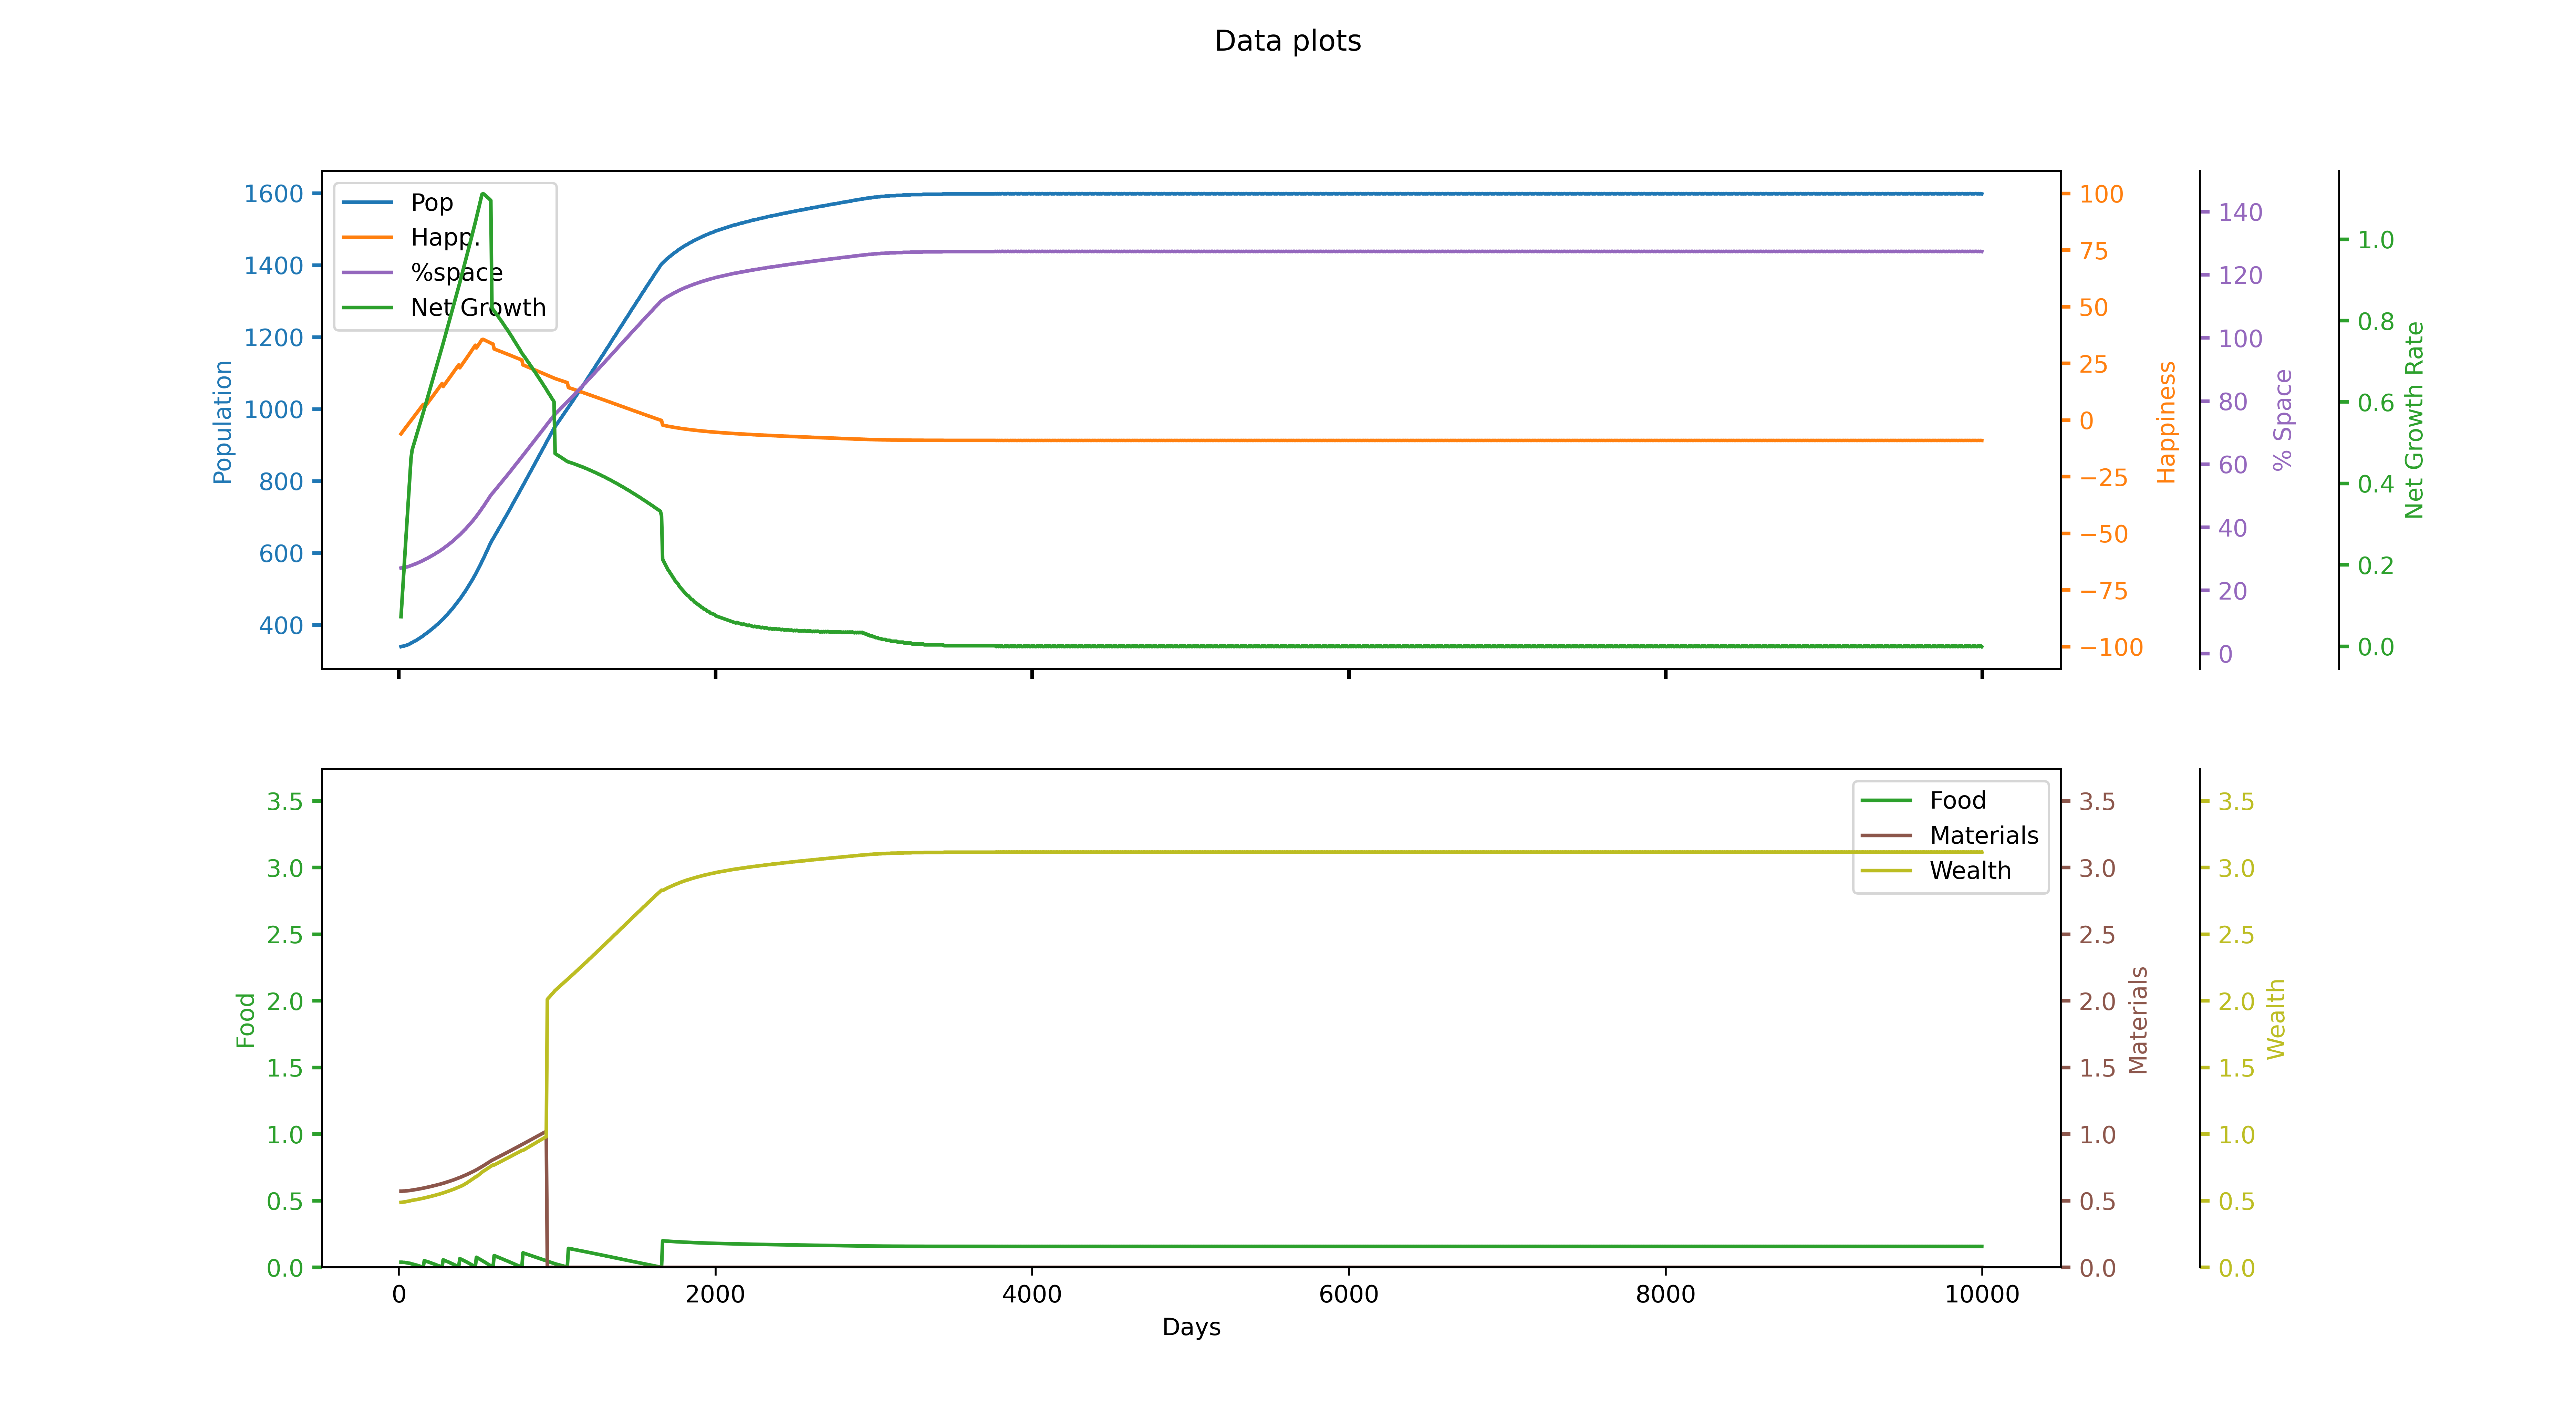

The table this chart was drawn from, first rows:
runID, day, id, Total pop, Happiness, Net growth rate, stpl0, stpl1, stpl2, ntpr0, ntpr1, ntpr2, % space used
1, 7, 1, 340, -8.75, -0.07601, 45.72, 104, 3.359, 0.1346, 0.5728, 0.4832, 0.271
1, 14, 1, 340, -6.085, 0.07263, 46.03, 108, 6.768, 0.03857, 0.572, 0.4877, 0.271
1, 21, 1, 341, -5.409, 0.1174, 46.3, 112, 10.19, 0.03857, 0.572, 0.4884, 0.2718
1, 28, 1, 341, -4.767, 0.16, 46.56, 116, 13.61, 0.03721, 0.5728, 0.49, 0.2718
1, 35, 1, 342, -4.088, 0.2049, 46.83, 120, 17.05, 0.03721, 0.5728, 0.4908, 0.2726
1, 42, 1, 343, -3.443, 0.2477, 47.08, 124.1, 20.49, 0.03586, 0.5736, 0.4924, 0.2734
1, 49, 1, 344, -2.796, 0.2907, 47.32, 128.1, 23.95, 0.0345, 0.5744, 0.494, 0.2742
1, 56, 1, 345, -2.147, 0.3338, 47.55, 132.1, 27.41, 0.03314, 0.5752, 0.4956, 0.275
1, 63, 1, 346, -1.495, 0.377, 47.77, 136.1, 30.89, 0.03179, 0.576, 0.4972, 0.2758
1, 70, 1, 348, -0.841, 0.4203, 47.99, 140.2, 34.38, 0.03043, 0.5768, 0.4988, 0.2774
1, 77, 1, 350, -0.22, 0.4616, 48.18, 144.2, 37.89, 0.02771, 0.5784, 0.5012, 0.279
1, 84, 1, 351, 0.4078, 0.4821, 48.35, 148.3, 41.41, 0.025, 0.58, 0.5033, 0.2798
1, 91, 1, 353, 1.077, 0.4915, 48.52, 152.3, 44.94, 0.02364, 0.5808, 0.5042, 0.2813
1, 98, 1, 355, 1.712, 0.5005, 48.67, 156.4, 48.48, 0.02093, 0.5824, 0.5059, 0.2829
1, 105, 1, 356, 2.35, 0.5095, 48.79, 160.5, 52.03, 0.01821, 0.584, 0.5077, 0.2837
1, 112, 1, 358, 3.026, 0.519, 48.91, 164.6, 55.59, 0.01686, 0.5848, 0.5085, 0.2853
1, 119, 1, 360, 3.667, 0.5281, 49.01, 168.7, 59.16, 0.01414, 0.5864, 0.5103, 0.2869
1, 126, 1, 362, 4.311, 0.5371, 49.09, 172.8, 62.75, 0.01143, 0.588, 0.512, 0.2885
1, 133, 1, 364, 4.957, 0.5462, 49.15, 176.9, 66.34, 0.008714, 0.5896, 0.5137, 0.2901
1, 140, 1, 366, 5.606, 0.5553, 49.19, 181.1, 69.95, 0.006, 0.5912, 0.5155, 0.2917
1, 147, 1, 368, 6.257, 0.5645, 49.22, 185.2, 73.57, 0.003286, 0.5928, 0.5172, 0.2933
1, 154, 1, 370, 6.91, 0.5736, 49.22, 189.4, 77.21, 0.0005714, 0.5944, 0.5189, 0.2949
1, 161, 1, 373, 5.566, 0.5831, 49.52, 193.6, 80.85, 0.05071, 0.596, 0.5207, 0.2973
1, 168, 1, 375, 6.189, 0.5922, 49.85, 197.8, 84.51, 0.04707, 0.5984, 0.5233, 0.2989
1, 175, 1, 377, 6.851, 0.6018, 50.16, 202, 88.19, 0.04464, 0.6, 0.525, 0.3005
1, 182, 1, 379, 7.515, 0.6113, 50.46, 206.2, 91.88, 0.04221, 0.6016, 0.5267, 0.3021
1, 189, 1, 382, 8.182, 0.6209, 50.74, 210.4, 95.57, 0.03979, 0.6032, 0.5285, 0.3045
1, 196, 1, 384, 8.816, 0.6302, 50.99, 214.6, 99.29, 0.03614, 0.6056, 0.5311, 0.3061
1, 203, 1, 387, 9.489, 0.6398, 51.23, 218.9, 103, 0.03371, 0.6072, 0.5328, 0.3084
1, 210, 1, 389, 10.13, 0.6491, 51.44, 223.1, 106.8, 0.03007, 0.6096, 0.5354, 0.31
1, 217, 1, 392, 10.81, 0.6587, 51.63, 227.4, 110.5, 0.02764, 0.6112, 0.5371, 0.3124
1, 224, 1, 394, 11.45, 0.668, 51.8, 231.7, 114.3, 0.024, 0.6136, 0.5397, 0.314
1, 231, 1, 397, 12.14, 0.6777, 51.95, 236, 118.1, 0.02157, 0.6152, 0.5415, 0.3164
1, 238, 1, 400, 12.79, 0.6871, 52.08, 240.4, 121.9, 0.01793, 0.6176, 0.5441, 0.3188
1, 245, 1, 402, 13.45, 0.6964, 52.18, 244.7, 125.7, 0.01429, 0.62, 0.5467, 0.3204
1, 252, 1, 405, 14.14, 0.7062, 52.26, 249, 129.6, 0.01186, 0.6216, 0.5484, 0.3228
1, 259, 1, 408, 14.8, 0.7156, 52.32, 253.4, 133.4, 0.008214, 0.624, 0.551, 0.3252
1, 266, 1, 411, 15.47, 0.7251, 52.35, 257.8, 137.3, 0.004571, 0.6264, 0.5536, 0.3276
1, 273, 1, 414, 16.14, 0.7345, 52.36, 262.2, 141.2, 0.0009286, 0.6288, 0.5562, 0.33
1, 280, 1, 417, 14.81, 0.7443, 52.69, 266.6, 145.1, 0.05643, 0.6312, 0.5588, 0.3324
1, 287, 1, 420, 15.49, 0.7543, 53.06, 271.1, 149, 0.05321, 0.6336, 0.5614, 0.3347
1, 294, 1, 424, 16.17, 0.7642, 53.41, 275.5, 153, 0.05, 0.636, 0.564, 0.3379
1, 301, 1, 427, 16.82, 0.7738, 53.73, 280, 157, 0.04571, 0.6392, 0.5675, 0.3403
1, 308, 1, 430, 17.5, 0.7838, 54.03, 284.5, 160.9, 0.0425, 0.6416, 0.5701, 0.3427
1, 315, 1, 434, 18.2, 0.7938, 54.31, 289, 165, 0.03929, 0.644, 0.5727, 0.3459
1, 322, 1, 437, 18.86, 0.8035, 54.55, 293.5, 169, 0.035, 0.6472, 0.5761, 0.3483
1, 329, 1, 441, 19.56, 0.8136, 54.77, 298.1, 173, 0.03179, 0.6496, 0.5787, 0.3515
1, 336, 1, 444, 20.23, 0.8233, 54.97, 302.6, 177.1, 0.0275, 0.6528, 0.5822, 0.3539
1, 343, 1, 448, 20.94, 0.8335, 55.14, 307.2, 181.2, 0.02429, 0.6552, 0.5848, 0.3571
1, 350, 1, 452, 21.61, 0.8433, 55.28, 311.8, 185.3, 0.02, 0.6584, 0.5883, 0.3603
1, 357, 1, 456, 22.3, 0.8531, 55.39, 316.5, 189.5, 0.01571, 0.6616, 0.5917, 0.3634
1, 364, 1, 460, 22.98, 0.863, 55.47, 321.1, 193.6, 0.01143, 0.6648, 0.5952, 0.3666
1, 371, 1, 464, 23.67, 0.8729, 55.52, 325.8, 197.8, 0.007143, 0.668, 0.5987, 0.3698
1, 378, 1, 468, 24.37, 0.8829, 55.54, 330.5, 202, 0.002857, 0.6712, 0.6021, 0.373
1, 385, 1, 472, 23.07, 0.8933, 55.93, 335.2, 206.3, 0.06543, 0.6744, 0.6056, 0.3762
1, 392, 1, 476, 23.78, 0.9038, 56.36, 339.9, 210.5, 0.06171, 0.6776, 0.6091, 0.3794
1, 399, 1, 481, 24.49, 0.9143, 56.77, 344.7, 214.8, 0.058, 0.6808, 0.6125, 0.3834
1, 406, 1, 485, 25.17, 0.9245, 57.14, 349.5, 219.2, 0.05336, 0.6848, 0.6169, 0.3866
1, 413, 1, 490, 25.88, 0.9351, 57.49, 354.3, 223.5, 0.04964, 0.688, 0.6216, 0.3905
1, 420, 1, 494, 26.57, 0.9454, 57.8, 359.2, 227.9, 0.045, 0.692, 0.627, 0.3937
... 1,368 more rows
